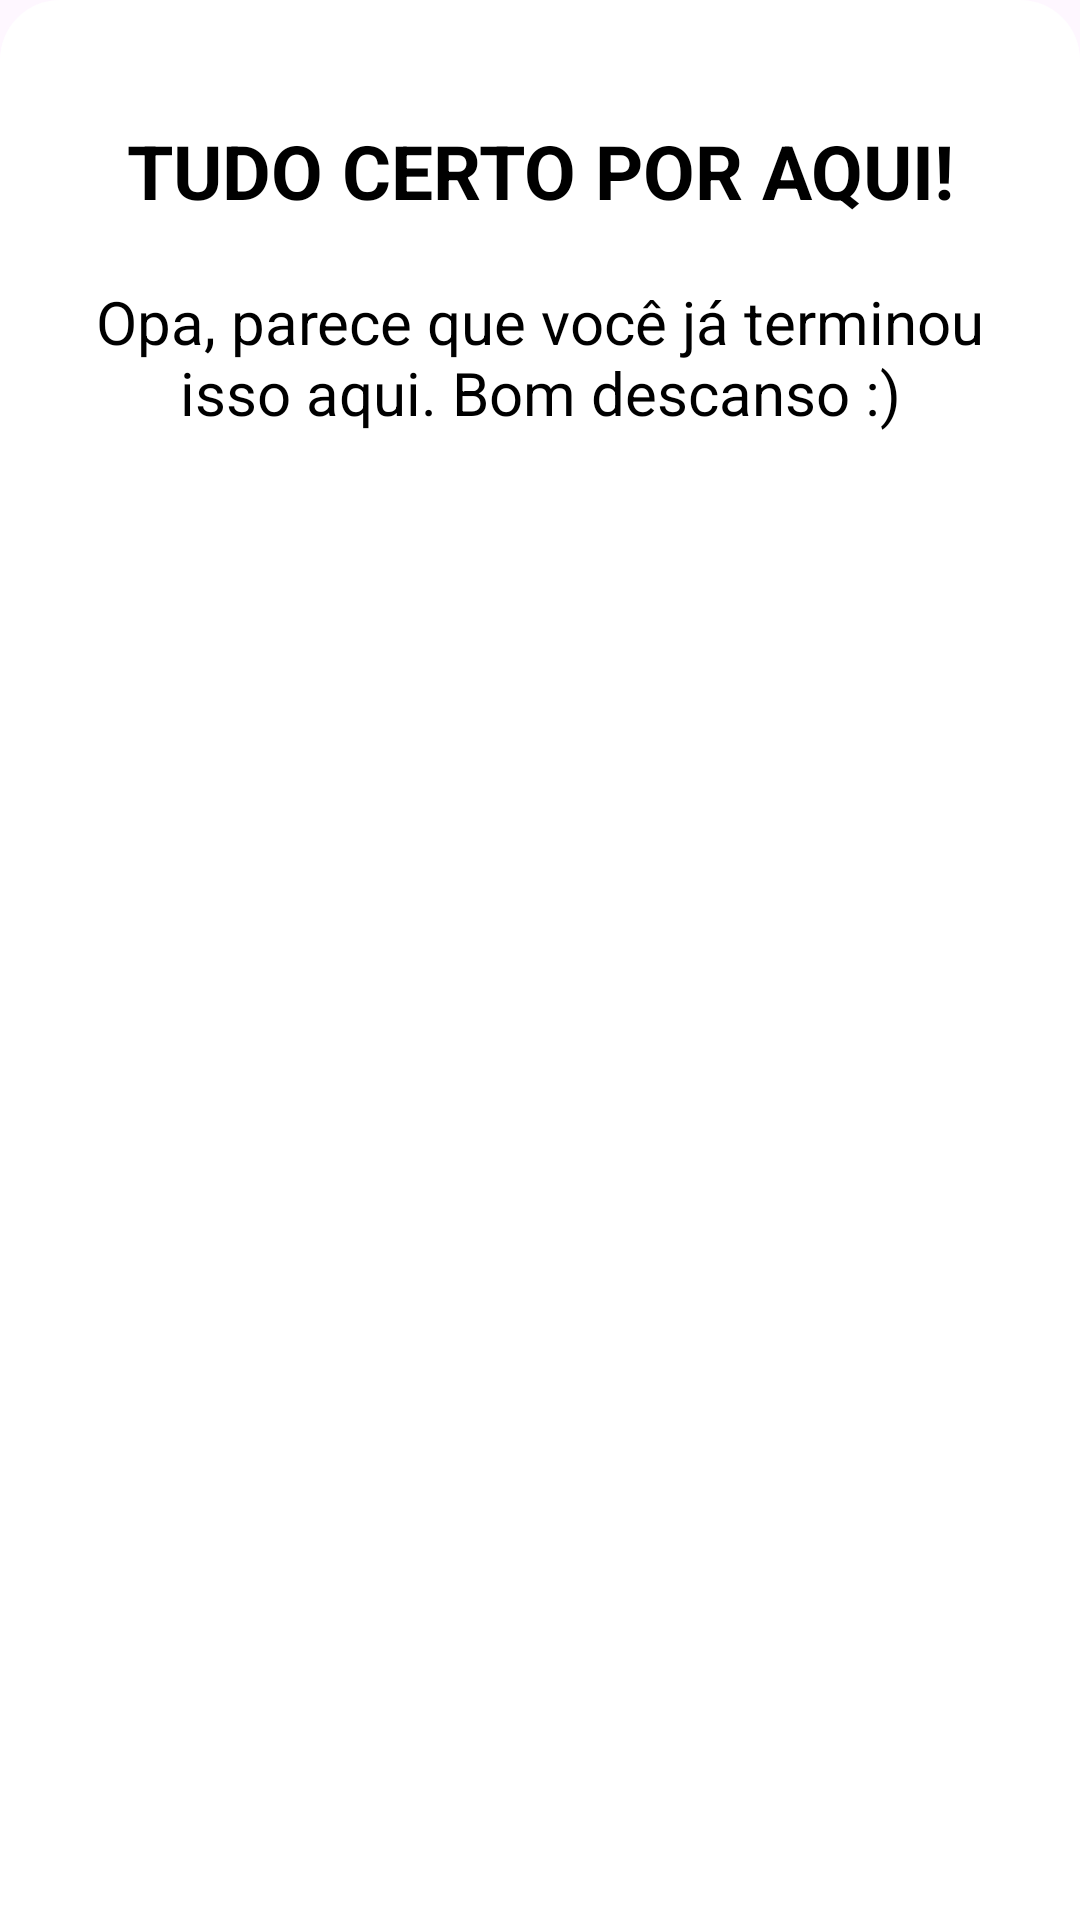

Here is an Android app screen rendered from its layout file. Give the layout XML and the strings, colors and styles it references.
<!-- AndroidManifest.xml: application theme Theme.Puctime -->
<!-- res/layout/bottom_sheet_layout_already_registered.xml -->
<?xml version="1.0" encoding="utf-8"?>
<androidx.constraintlayout.widget.ConstraintLayout xmlns:android="http://schemas.android.com/apk/res/android"
    xmlns:app="http://schemas.android.com/apk/res-auto"
    android:id="@+id/bottom_sheet_already_registered"
    android:layout_width="match_parent"
    android:layout_height="match_parent"
    android:background="@drawable/bottom_sheet_bg"
    app:layout_behavior="@string/bottom_sheet_behavior">

    <TextView
        android:id="@+id/sheet_title"
        android:layout_width="match_parent"
        android:layout_height="wrap_content"
        android:layout_marginTop="40dp"
        android:text="TUDO CERTO POR AQUI!"
        android:textAlignment="center"
        android:textColor="@color/black"
        android:textSize="25sp"
        android:textStyle="bold"
        app:layout_constraintEnd_toEndOf="parent"
        app:layout_constraintStart_toStartOf="parent"
        app:layout_constraintTop_toTopOf="parent" />

    <TextView
        android:id="@+id/sheet_registered_text"
        android:layout_width="0dp"
        android:layout_height="wrap_content"
        android:layout_marginStart="30dp"
        android:layout_marginTop="20dp"
        android:layout_marginEnd="30dp"
        android:text="Opa, parece que você já terminou isso aqui. Bom descanso :)"
        android:textAlignment="center"
        android:textColor="@color/black"
        android:textSize="20sp"
        app:layout_constraintEnd_toEndOf="parent"
        app:layout_constraintStart_toStartOf="parent"
        app:layout_constraintTop_toBottomOf="@id/sheet_title" />

    <ImageView
        android:layout_width="130dp"
        android:layout_height="130dp"
        android:layout_marginTop="30dp"
        android:src="@drawable/check_icon"
        app:layout_constraintEnd_toEndOf="parent"
        app:layout_constraintStart_toStartOf="parent"
        app:layout_constraintTop_toBottomOf="@id/sheet_registered_text" />


</androidx.constraintlayout.widget.ConstraintLayout>
<!-- resources referenced by this layout -->
<resources>
  <color name="black">#FF000000</color>
  <!-- drawable bottom_sheet_bg (drawable) -->
  <?xml version="1.0" encoding="utf-8"?>
  <shape xmlns:android="http://schemas.android.com/apk/res/android">
  
      <solid
          android:color="@color/white"/>
  
      <corners
          android:topLeftRadius="20dp"
          android:topRightRadius="20dp"/>
  
      <padding android:bottom="50dp"/>
  
  </shape>
  <style name="Theme.Puctime" parent="Base.Theme.Puctime" />
  <color name="white">#FFFFFFFF</color>
  <style name="Base.Theme.Puctime" parent="Theme.Material3.DayNight.NoActionBar">
  
      </style>
</resources>
